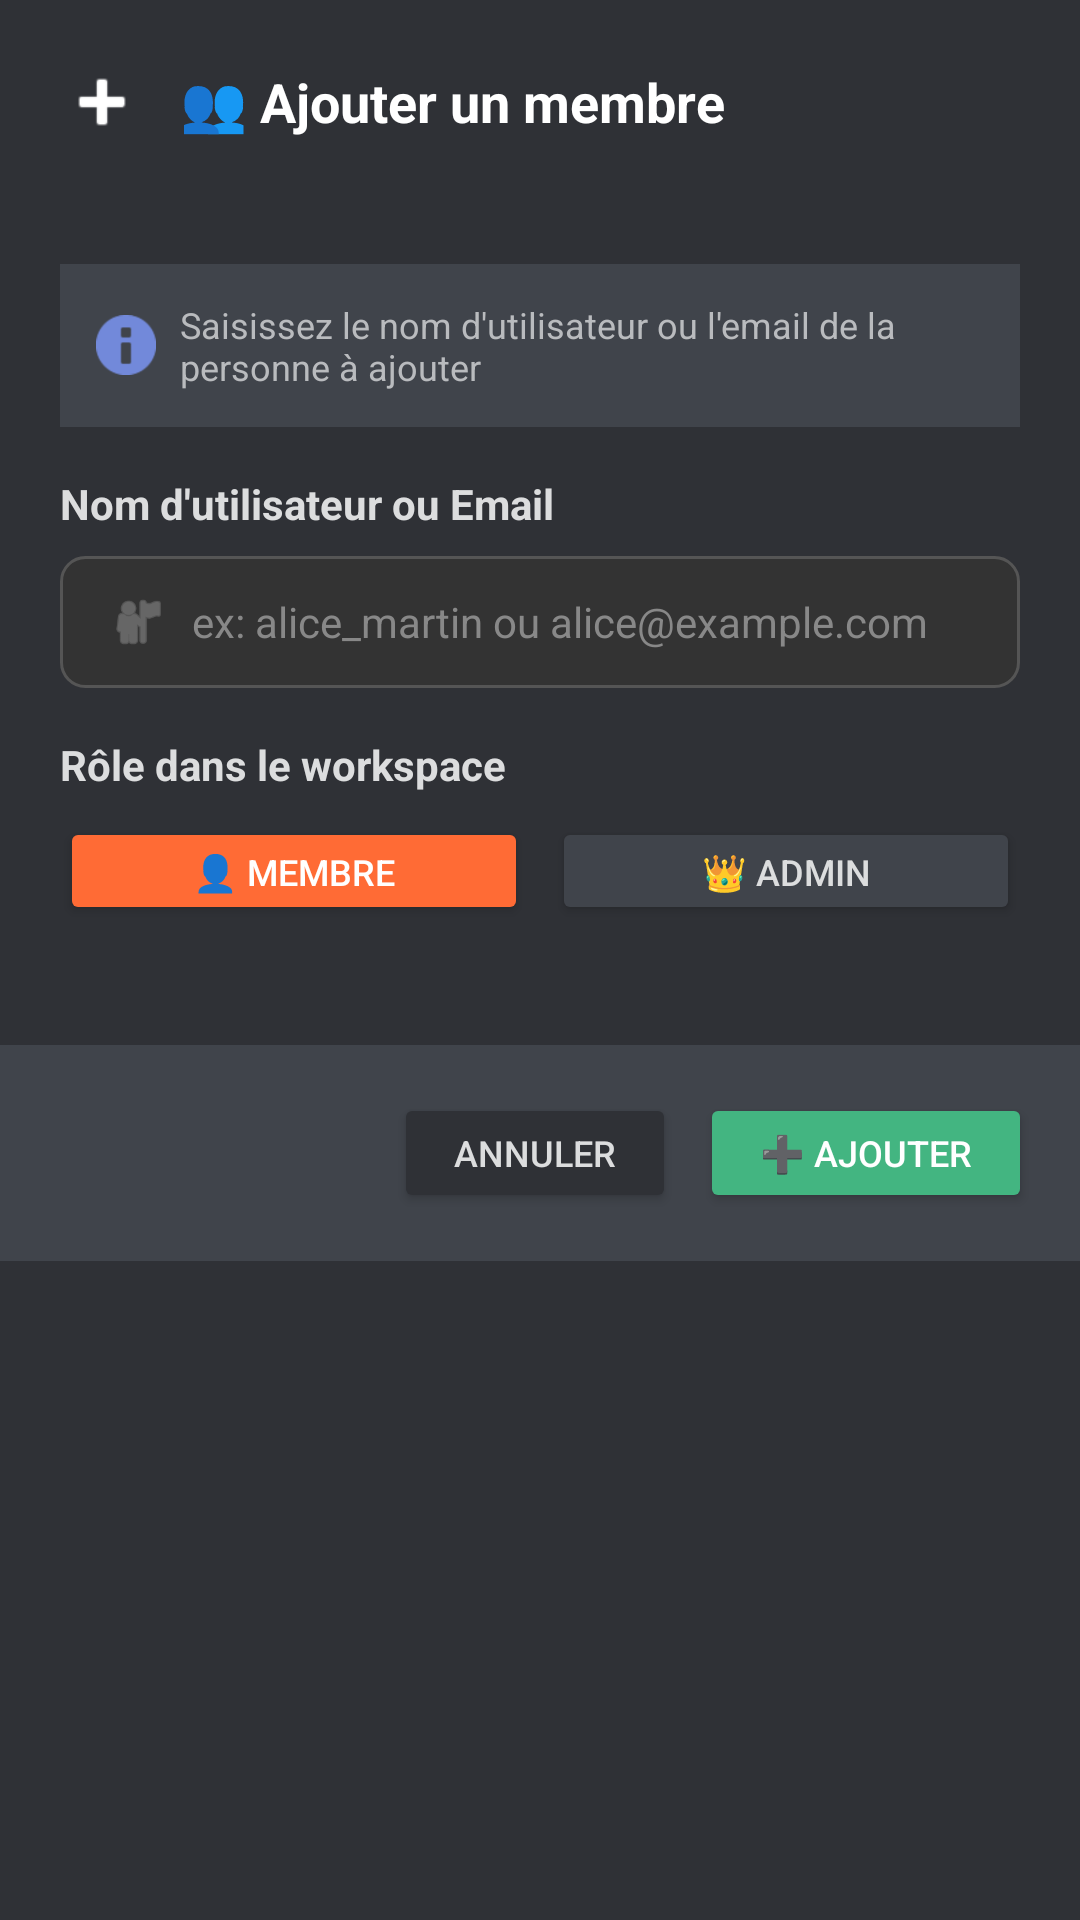

Write the Android layout XML for this screen, with the resource values it uses.
<!-- AndroidManifest.xml: application theme Theme.Supchat -->
<!-- res/layout/dialog_add_member_form.xml -->
<?xml version="1.0" encoding="utf-8"?>
<LinearLayout xmlns:android="http://schemas.android.com/apk/res/android"
    xmlns:app="http://schemas.android.com/apk/res-auto"
    android:layout_width="match_parent"
    android:layout_height="wrap_content"
    android:orientation="vertical"
    android:background="#2f3136">

    
    <LinearLayout
        android:layout_width="match_parent"
        android:layout_height="wrap_content"
        android:orientation="horizontal"
        android:background="@drawable/top_bar_gradient"
        android:padding="20dp"
        android:gravity="center_vertical">

        <ImageView
            android:layout_width="28dp"
            android:layout_height="28dp"
            android:src="@android:drawable/ic_input_add"
            app:tint="#ffffff"
            android:layout_marginEnd="12dp" />

        <TextView
            android:layout_width="0dp"
            android:layout_height="wrap_content"
            android:layout_weight="1"
            android:text="👥 Ajouter un membre"
            android:textColor="#ffffff"
            android:textSize="18sp"
            android:textStyle="bold" />

    </LinearLayout>

    
    <LinearLayout
        android:layout_width="match_parent"
        android:layout_height="wrap_content"
        android:orientation="vertical"
        android:padding="20dp">

        
        <LinearLayout
            android:layout_width="match_parent"
            android:layout_height="wrap_content"
            android:orientation="horizontal"
            android:background="#40444b"
            android:padding="12dp"
            android:layout_marginBottom="16dp"
            android:gravity="center_vertical">

            <ImageView
                android:layout_width="20dp"
                android:layout_height="20dp"
                android:src="@android:drawable/ic_dialog_info"
                app:tint="#7289da"
                android:layout_marginEnd="8dp" />

            <TextView
                android:layout_width="0dp"
                android:layout_height="wrap_content"
                android:layout_weight="1"
                android:text="Saisissez le nom d'utilisateur ou l'email de la personne à ajouter"
                android:textColor="#b9bbbe"
                android:textSize="12sp" />

        </LinearLayout>

        
        <TextView
            android:layout_width="wrap_content"
            android:layout_height="wrap_content"
            android:text="Nom d'utilisateur ou Email"
            android:textColor="#dcddde"
            android:textSize="14sp"
            android:textStyle="bold"
            android:layout_marginBottom="8dp" />

        <LinearLayout
            android:layout_width="match_parent"
            android:layout_height="wrap_content"
            android:orientation="horizontal"
            android:background="@drawable/modern_input_background"
            android:paddingHorizontal="16dp"
            android:paddingVertical="12dp"
            android:gravity="center_vertical"
            android:layout_marginBottom="16dp">

            <ImageView
                android:layout_width="20dp"
                android:layout_height="20dp"
                android:src="@android:drawable/ic_menu_myplaces"
                app:tint="#888888"
                android:layout_marginEnd="8dp" />

            <EditText
                android:id="@+id/input_user_identifier"
                android:layout_width="0dp"
                android:layout_height="wrap_content"
                android:layout_weight="1"
                android:hint="ex: alice_martin ou alice@example.com"
                android:textColorHint="#888888"
                android:textColor="#ffffff"
                android:textSize="14sp"
                android:background="@android:color/transparent"
                android:inputType="textEmailAddress"
                android:imeOptions="actionDone" />

        </LinearLayout>

        
        <TextView
            android:layout_width="wrap_content"
            android:layout_height="wrap_content"
            android:text="Rôle dans le workspace"
            android:textColor="#dcddde"
            android:textSize="14sp"
            android:textStyle="bold"
            android:layout_marginBottom="8dp" />

        <LinearLayout
            android:layout_width="match_parent"
            android:layout_height="wrap_content"
            android:orientation="horizontal"
            android:layout_marginBottom="20dp">

            <Button
                android:id="@+id/btn_role_member"
                android:layout_width="0dp"
                android:layout_height="36dp"
                android:layout_weight="1"
                android:text="👤 Membre"
                android:textSize="12sp"
                android:backgroundTint="#ff6b35"
                android:textColor="#ffffff"
                android:layout_marginEnd="8dp" />

            <Button
                android:id="@+id/btn_role_admin"
                android:layout_width="0dp"
                android:layout_height="36dp"
                android:layout_weight="1"
                android:text="👑 Admin"
                android:textSize="12sp"
                android:backgroundTint="#40444b"
                android:textColor="#dcddde" />

        </LinearLayout>

    </LinearLayout>

    
    <LinearLayout
        android:layout_width="match_parent"
        android:layout_height="wrap_content"
        android:orientation="horizontal"
        android:background="#40444b"
        android:padding="16dp"
        android:gravity="end">

        <Button
            android:id="@+id/btn_cancel_add"
            android:layout_width="wrap_content"
            android:layout_height="40dp"
            android:text="Annuler"
            android:textSize="12sp"
            android:backgroundTint="#2f3136"
            android:textColor="#dcddde"
            android:paddingHorizontal="20dp"
            android:layout_marginEnd="8dp" />

        <Button
            android:id="@+id/btn_add_member"
            android:layout_width="wrap_content"
            android:layout_height="40dp"
            android:text="➕ Ajouter"
            android:textSize="12sp"
            android:backgroundTint="#43b581"
            android:textColor="#ffffff"
            android:paddingHorizontal="20dp" />

    </LinearLayout>

</LinearLayout>
<!-- resources referenced by this layout -->
<resources>
  <!-- drawable modern_input_background (drawable) -->
  <?xml version="1.0" encoding="utf-8"?>
  <selector xmlns:android="http://schemas.android.com/apk/res/android">
      <item android:state_focused="true">
          <shape android:shape="rectangle">
              <solid android:color="#3a3a3a" />
              <corners android:radius="8dp" />
              <stroke android:width="2dp" android:color="#ff6b35" />
          </shape>
      </item>
      <item>
          <shape android:shape="rectangle">
              <solid android:color="#333333" />
              <corners android:radius="8dp" />
              <stroke android:width="1dp" android:color="#555555" />
          </shape>
      </item>
  </selector>
  <style name="Theme.Supchat" parent="Theme.AppCompat.Light.NoActionBar" />
</resources>
